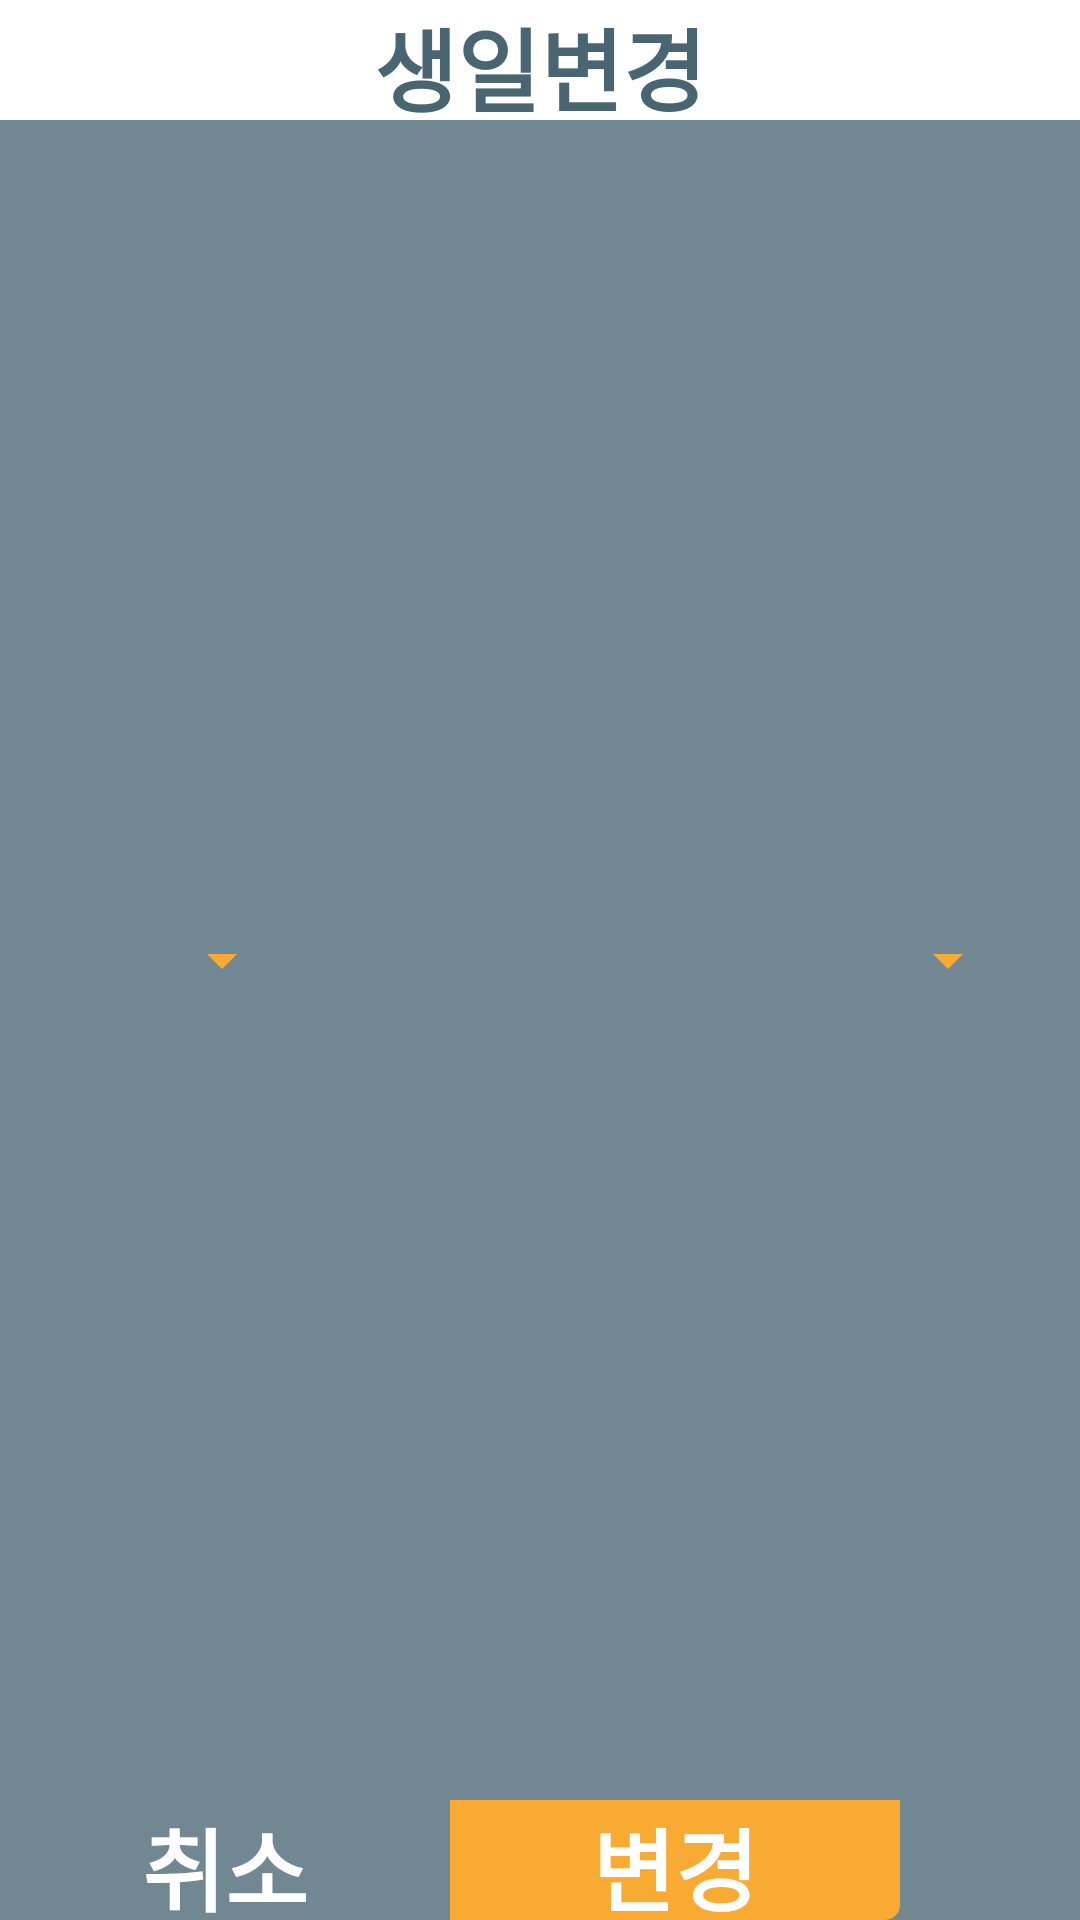

The Android layout XML behind this screen, and the referenced resources:
<!-- AndroidManifest.xml: application theme Theme -->
<!-- res/layout/dialog_birthday.xml -->
<?xml version="1.0" encoding="utf-8"?>
<androidx.constraintlayout.widget.ConstraintLayout
    xmlns:android="http://schemas.android.com/apk/res/android"
    xmlns:app="http://schemas.android.com/apk/res-auto"
    android:layout_width="300dp"
    android:layout_height="200dp"
    android:background="@color/Reply_Blue600_light">

    <TextView
        android:id="@+id/textView6"
        android:layout_width="match_parent"
        android:layout_height="40dp"
        android:background="@color/white"
        android:fontFamily="@font/nanum_neuris"
        android:gravity="center"
        android:text="생일변경"
        android:textColor="@color/Reply_Blue600"
        android:textSize="30dp"
        android:textStyle="bold"
        app:layout_constraintEnd_toEndOf="parent"
        app:layout_constraintStart_toStartOf="parent"
        app:layout_constraintTop_toTopOf="parent" />

    <Spinner
        android:id="@+id/spinner_month"
        android:layout_width="wrap_content"
        android:layout_height="wrap_content"
        android:layout_marginStart="50dp"
        android:layout_weight="1"
        android:backgroundTint="@color/Reply_Orange"
        app:layout_constraintBottom_toTopOf="@+id/linearLayout"
        app:layout_constraintStart_toStartOf="parent"
        app:layout_constraintTop_toBottomOf="@+id/textView6" />

    <Spinner
        android:id="@+id/spinner_day"
        android:layout_width="wrap_content"
        android:layout_height="24dp"
        android:layout_marginEnd="20dp"
        android:layout_weight="1"
        android:backgroundTint="@color/Reply_Orange"
        app:layout_constraintBottom_toTopOf="@+id/linearLayout"
        app:layout_constraintEnd_toEndOf="parent"
        app:layout_constraintTop_toBottomOf="@+id/textView6" />

    <LinearLayout
        android:id="@+id/linearLayout"
        android:layout_width="match_parent"
        android:layout_height="40dp"
        app:layout_constraintBottom_toBottomOf="parent"
        app:layout_constraintEnd_toEndOf="parent"
        app:layout_constraintStart_toStartOf="parent">

        <TextView
            android:id="@+id/btn_cancel"
            android:layout_width="150dp"
            android:layout_height="match_parent"
            android:fontFamily="@font/nanum_neuris"
            android:gravity="center"
            android:text="취소"
            android:textColor="@color/white"
            android:textSize="30dp"
            android:textStyle="bold" />

        <TextView
            android:id="@+id/btn_change_birthday"
            android:layout_width="150dp"
            android:layout_height="match_parent"
            android:background="@drawable/bottom_right_round"
            android:backgroundTint="@color/Reply_Orange"
            android:fontFamily="@font/nanum_neuris"
            android:gravity="center"
            android:text="변경"
            android:textColor="@color/white"
            android:textSize="30dp"
            android:textStyle="bold" />
    </LinearLayout>



</androidx.constraintlayout.widget.ConstraintLayout>
<!-- resources referenced by this layout -->
<resources>
  <color name="Reply_Blue600">#4A6572</color>
  <color name="Reply_Blue600_light">#718893</color>
  <color name="Reply_Orange">#F9AA33</color>
  <color name="white">#FFFFFFFF</color>
  <!-- drawable bottom_right_round (drawable) -->
  <?xml version="1.0" encoding="utf-8"?>
  <shape xmlns:android="http://schemas.android.com/apk/res/android"
      android:shape="rectangle">
  
      
      
      
  
      <size
          android:width="50dp"
          android:height="20dp" />
  
      <corners android:bottomRightRadius="5dp" />
  </shape>
  
      
  <style name="Theme" parent="Theme.MaterialComponents.Light.NoActionBar">
          
          <item name="colorPrimary">@color/Reply_Blue700</item>
          <item name="colorSecondary">@color/Reply_Orange</item>
          <item name="colorControlActivated">@color/Reply_Blue800</item>
          <item name="colorControlNormal">@color/Reply_Blue600_light</item>
          <item name="android:textSelectHandle">@color/Reply_Blue800</item>
          <item name="android:textCursorDrawable">@color/Reply_Blue800</item>
      </style>
  <color name="Reply_Blue700">#344955</color>
  <color name="Reply_Blue800">#232F34</color>
</resources>
